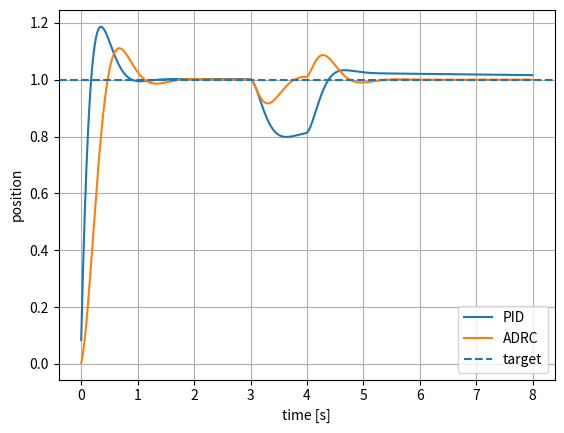

Source code (Python):
import matplotlib.pyplot as plt

dt = 0.01
T = 8.0
steps = int(T / dt)

target = 1.0

# physical system
x = 0.0
v = 0.0
mass = 1.0
friction = 0.8

# PID
kp = 40.0
ki = 5.0
kd = 8.0
integral = 0.0
prev_error = 0.0

xs_pid = []

for i in range(steps):
    t = i * dt

    # external disturbance, like wind / push
    disturbance = 0.0
    if 3.0 < t < 4.0:
        disturbance = -8.0

    error = target - x
    integral += error * dt
    derivative = (error - prev_error) / dt

    u = kp * error + ki * integral + kd * derivative
    prev_error = error

    # plant physics
    a = (u + disturbance - friction * v) / mass
    v += a * dt
    x += v * dt

    xs_pid.append(x)


# ADRC
x = 0.0
v = 0.0

# ESO states
z1 = 0.0   # estimated position
z2 = 0.0   # estimated velocity
z3 = 0.0   # estimated disturbance

b0 = 1.0

# controller gains
kp = 40.0
kd = 8.0

# observer gains
w0 = 25.0
beta1 = 3 * w0
beta2 = 3 * w0 * w0
beta3 = w0 * w0 * w0

u = 0.0
xs_adrc = []
dist_est = []

for i in range(steps):
    t = i * dt

    disturbance = 0.0
    if 3.0 < t < 4.0:
        disturbance = -8.0

    y = x

    # ESO update
    e = z1 - y
    z1 += dt * (z2 - beta1 * e)
    z2 += dt * (z3 - beta2 * e + b0 * u)
    z3 += dt * (-beta3 * e)

    # ADRC control law
    u0 = kp * (target - z1) - kd * z2
    u = (u0 - z3) / b0

    # plant physics
    a = (u + disturbance - friction * v) / mass
    v += a * dt
    x += v * dt

    xs_adrc.append(x)
    dist_est.append(z3)


time = [i * dt for i in range(steps)]

plt.plot(time, xs_pid, label="PID")
plt.plot(time, xs_adrc, label="ADRC")
plt.axhline(target, linestyle="--", label="target")
plt.xlabel("time [s]")
plt.ylabel("position")
plt.legend()
plt.grid()
plt.show()
